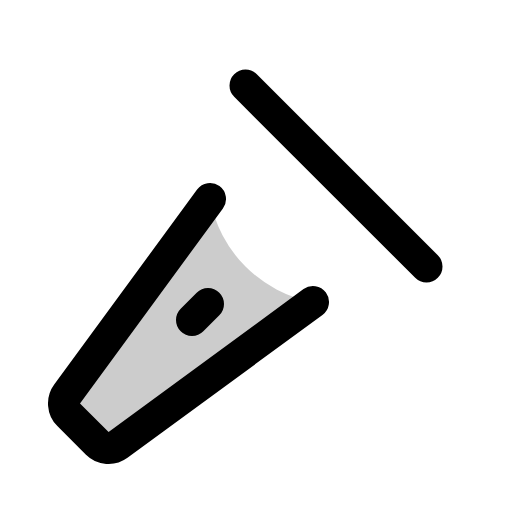
t = 0.00 s
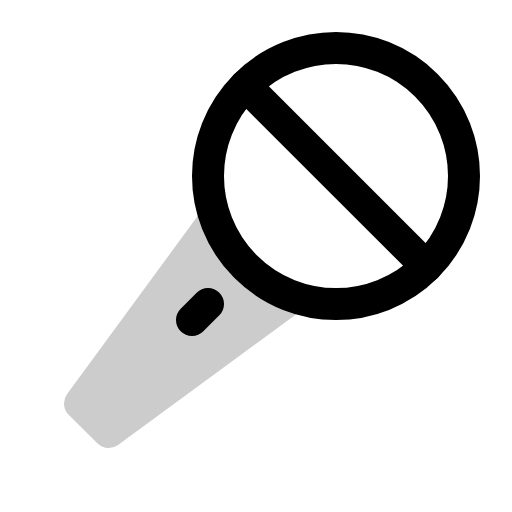
t = 0.90 s
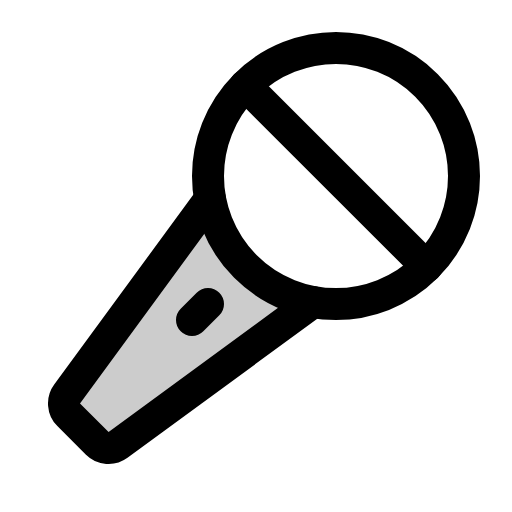
t = 1.28 s
t = 1.65 s: frame unchanged from t = 1.28 s, image omitted
t = 2.03 s: frame unchanged from t = 1.28 s, image omitted

The animated SVG that drew these frames (rendered in a browser with its animation timeline set to each time). Animation: 1 CSS @keyframes rule; one cycle of 2.40 s, repeats indefinitely.

<svg xmlns="http://www.w3.org/2000/svg" viewBox="0 0 256 256">
  <style>
    .draw-line {
      stroke-dasharray: 2000;
      stroke-dashoffset: 0;
    }
    svg:hover .draw-line {
      animation: phosphor-draw-in 1.5s ease-in-out infinite alternate;
    }
    @keyframes phosphor-draw-in {
      0%   { stroke-dashoffset: 2000; }
      100% { stroke-dashoffset: 0; }
    }
  </style><rect width="256" height="256" fill="none"/><path d="M105.05,99.52l0,0L33.55,197a8,8,0,0,0,.79,10.38l14.3,14.3a8,8,0,0,0,10.38.79L156.5,151l0,0A64,64,0,0,1,105.05,99.52Z" opacity="0.2"/><circle cx="168" cy="88" r="64" fill="none" stroke="currentColor" stroke-linecap="round" stroke-linejoin="round" stroke-width="16" class="draw-line" pathLength="1" style="animation-delay: 0s"/><line x1="213.25" y1="133.25" x2="122.75" y2="42.75" fill="none" stroke="currentColor" stroke-linecap="round" stroke-linejoin="round" stroke-width="16" class="draw-line" pathLength="1" style="animation-delay: 0.3s"/><line x1="96" y1="160" x2="104" y2="152" fill="none" stroke="currentColor" stroke-linecap="round" stroke-linejoin="round" stroke-width="16" class="draw-line" pathLength="1" style="animation-delay: 0.6s"/><path d="M105,99.5,33.55,197a8,8,0,0,0,.79,10.38l14.3,14.3a8,8,0,0,0,10.38.79L156.5,151" fill="none" stroke="currentColor" stroke-linecap="round" stroke-linejoin="round" stroke-width="16" class="draw-line" pathLength="1" style="animation-delay: 0.9s"/></svg>
